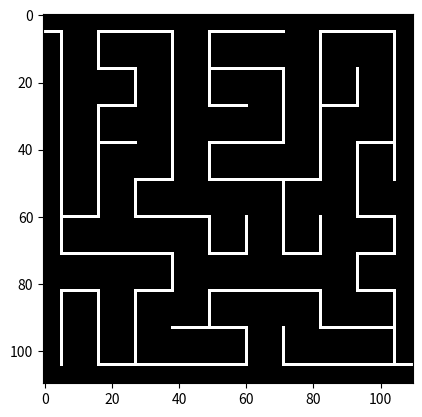

Write Python code to recreate this figure.
# Maze: Depth-First
# [redacted]
# 13 February 2020

# A maze generator using a depth-first algorithm.

"""
Requirements:
- Numpy
- Matplotlib

The maze is generated by:
1. Starting with a complete grid.
2. Removing walls by taking random moves to unvisited cells.
3. Every time the path comes to a dead-end (i.e. all surrounding cells have been visited)
   it backtracks along its path until it reaches a cell with possibilities for further moves.
4. The algorithm stops when it has backtracked to the initial start and there are
   no possibilities at the starting location.

It is called "depth-first" because the algorithm will follow a path as far as
it can (until it reaches a dead-end).

The array M is going to hold the array information for each cell.
The first four coordinates tell if walls exist on those sides
and the fifth indicates if the cell has been visited in the search.
The last coordinate is used to trace how the maze is generated using colour.
M(ROW, COL, X) : X = (LEFT, UP, RIGHT, DOWN, CHECK_IF_VISITED, COLOUR)

The output is saved in two formats.
"""

import random
import numpy as np
from matplotlib import pyplot as plt

def main():
    # Default inputs.
    maze_defaults = {}
    maze_defaults['save_maze'] = 'Depth-First Maze 01.png'
    maze_defaults['save_path'] = 'Depth-First Maze 01 - Path.png'
    maze_defaults['num_rows'] = 10
    maze_defaults['num_cols'] = 10
    maze_defaults['colour_on'] = 0
    maze_defaults['colour_incrementer'] = 1
    
    maze_inputs = collect_inputs(maze_defaults)   # Collect inputs from user.
        
    M = generate_depth_first_maze(maze_inputs)   # Run the maze generator.
    generate_maze_image(maze_inputs, M)   # Visualize the maze.
    generate_path_image(maze_inputs, M)   # Visualize the maze as a path.

def collect_inputs(maze_defaults):
    # Collect inputs from the user.
    # This function is not currently set up. It just passes the defaults along.
    maze_inputs = {}

    for key in maze_defaults:
        try:
            maze_inputs[key] = maze_defaults[key]
        except ValueError:
            maze_inputs[key] = maze_defaults[key]

    return maze_inputs

def generate_depth_first_maze(maze_inputs):
    # Generate the maze using a depth-first algorithm.
    # Set up the maze board.
    num_rows = maze_inputs['num_rows']
    num_cols = maze_inputs['num_cols']
    M = np.zeros((num_rows, num_cols, 6), dtype=np.uint8)
    r = int(num_rows / 2)   # Start in the middle, since the first paths tend to be linear.
    c = int(num_cols / 2)
    history = [(r, c)]
    colour_incrementer = maze_inputs['colour_incrementer']
    
    back_track_indicator = False

    while history:   # The history is the stack of visited locations.
        M[r, c, 4] = 1   # Mark this location as visited.

        if back_track_indicator == False:   # Unless we are backtracking, change the colour to mark the path.
            M[r, c, 5] = colour_incrementer
            colour_incrementer += 1
        back_track_indicator = False

        # Check if the adjacent cells are valid for moving to.
        # Cell must be within board and not visited already.
        check = []
        if c > 0 and M[r, c - 1, 4] == 0:
            check.append('L')
        if r > 0 and M[r - 1, c, 4] == 0:
            check.append('U')
        if c < num_cols - 1 and M[r, c + 1, 4] == 0:
            check.append('R')
        if r < num_rows - 1 and M[r + 1, c, 4] == 0:
            check.append('D')

        if len(check):  # If there is a valid cell to move to.
            # Mark the walls between cells as open if we move.
            history.append([r, c])
            move_direction = random.choice(check)
            if move_direction == 'L':
                M[r, c, 0] = 1
                c = c - 1
                M[r, c, 2] = 1
            if move_direction == 'U':
                M[r, c, 1] = 1
                r = r - 1
                M[r, c, 3] = 1
            if move_direction == 'R':
                M[r, c, 2] = 1
                c = c + 1
                M[r, c, 0] = 1
            if move_direction == 'D':
                M[r, c, 3] = 1
                r = r + 1
                M[r, c, 1] = 1
        else:  # If there are no valid cells to move to.
            # retrace one step back in history if no move is possible.
            r, c = history.pop()
            back_track_indicator = True

    # Open the walls at the start and finish.
    M[0, 0, 0] = 1   # Left side of top-left-most cell.
    M[num_rows - 1, num_cols - 1, 2] = 1   # Right side of bottom-right-most cell.

    return M

def generate_maze_image(maze_inputs, M):
    # Generate the image for display. Each cell is 10x10 pixels, with walls being 1 pixel
    # wide on each side (so outside walls are 1 pixel and inner walls are 2 pixels).
    num_rows = maze_inputs['num_rows']
    num_cols = maze_inputs['num_cols']
    ct = 10  # Cell thickness. Must be 3 or greater.
    image = np.zeros((num_rows * ct, num_cols * ct), dtype=np.uint8)
    
    for row in range(0, num_rows):
        for col in range(0, num_cols):
            cell_data = M[row, col]
            
            if maze_inputs['colour_on'] == 1:
                cell_colour = cell_data[5]   # Used if you want a somewhat traceable path.
            else:
                cell_colour = 255

            for i in range(ct * row + 1, ct * row + (ct - 1)):
                image[i, range(ct * col + 1, ct * col + (ct - 1))] = cell_colour
            if cell_data[0] == 1: image[range(ct * row + 1, ct * row + (ct - 1)), ct * col] = cell_colour
            if cell_data[1] == 1: image[ct * row, range(ct * col + 1, ct * col + (ct - 1))] = cell_colour
            if cell_data[2] == 1: image[range(ct * row + 1, ct * row + (ct - 1)), ct * col + (ct - 1)] = cell_colour
            if cell_data[3] == 1: image[ct * row + (ct - 1), range(ct * col + 1, ct * col + (ct - 1))] = cell_colour

    plt.imshow(image, cmap='gray', interpolation='none')
    plt.show()
    plt.imsave(maze_inputs['save_maze'], image, cmap='gray')

def generate_path_image(maze_inputs, M):
    # Generate the image of the path for display. Each cell is 11x11 pixels,
    # with the path being 1 pixel thick.
    num_rows = maze_inputs['num_rows']
    num_cols = maze_inputs['num_cols']
    ct = 11   # Cell thickness. Must be 3 or greater.
    cto = int(ct / 2)   # Cell offset.
    image = np.zeros((num_rows * ct, num_cols * ct), dtype=np.uint8)
    
    for row in range(0, num_rows):
        for col in range(0, num_cols):
            cell_data = M[row, col]
            
            if maze_inputs['colour_on'] == 1:
                cell_colour = cell_data[5]   # Used if you want a somewhat traceable path.
            else:
                cell_colour = 255

            image[ct * row + cto, ct * col + cto] = cell_colour
            if cell_data[0] == 1: image[ct * row + cto, range(ct * col, ct * col + cto)] = cell_colour
            if cell_data[1] == 1: image[range(ct * row, ct * row + cto), ct * col + cto] = cell_colour
            if cell_data[2] == 1: image[ct * row + cto, range(ct * col + cto + 1, ct * col + ct)] = cell_colour
            if cell_data[3] == 1: image[range(ct * row + cto + 1, ct * row + ct), ct * col + cto] = cell_colour

    plt.imshow(image, cmap='gray', interpolation='none')
    plt.show()
    plt.imsave(maze_inputs['save_path'], image, cmap='gray')

if __name__ == "__main__":
    main()